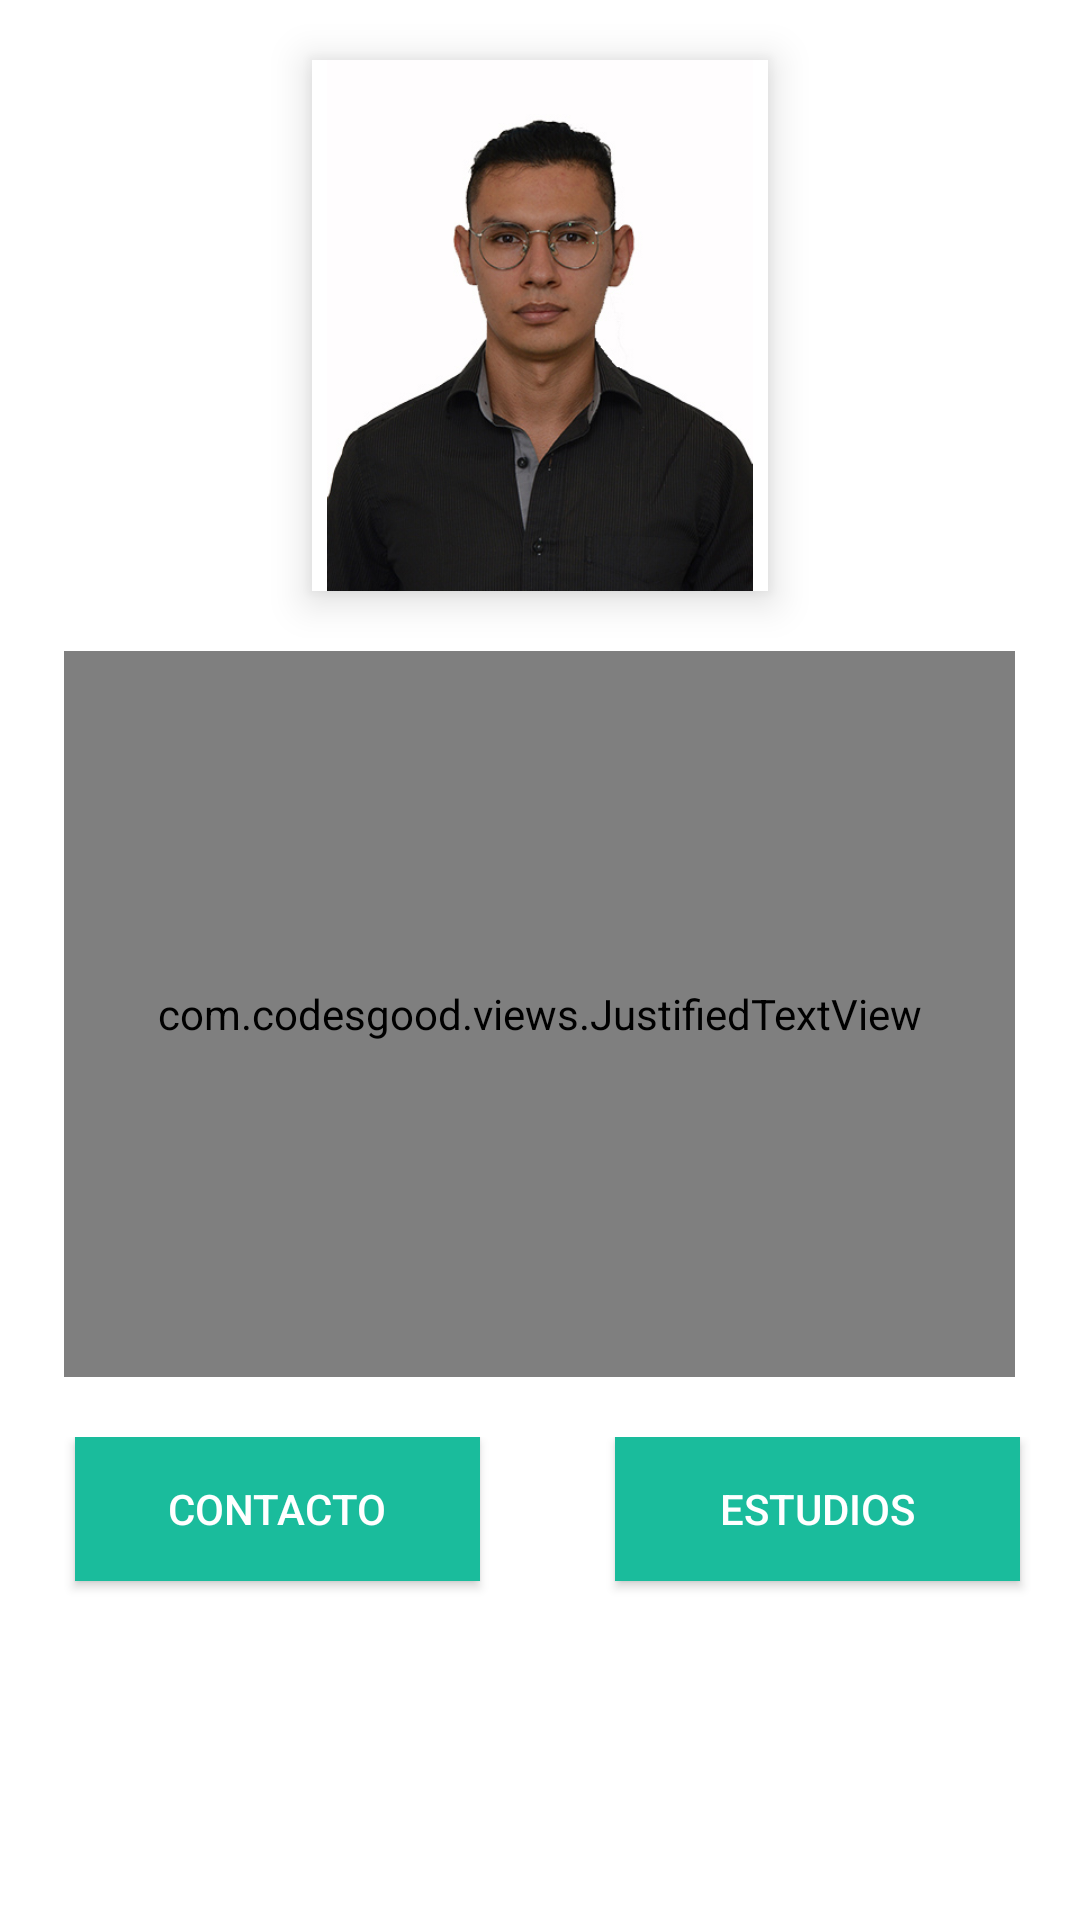

Android layout source for this screen:
<!-- AndroidManifest.xml: application theme Theme.AppCompat.NoActionBar -->
<!-- res/layout/activity_main.xml -->
<?xml version="1.0" encoding="utf-8"?>
<LinearLayout
    xmlns:android="http://schemas.android.com/apk/res/android"
    xmlns:app="http://schemas.android.com/apk/res-auto"
    xmlns:tools="http://schemas.android.com/tools"
    android:layout_width="match_parent"
    android:layout_height="match_parent"
    android:orientation="vertical"
    android:clipToPadding="false"
    android:background="#ffff"
    tools:context=".MainActivity"
    android:gravity="center"



    >

    <ScrollView
        android:layout_width="match_parent"
        android:layout_height="match_parent">

        <LinearLayout
            android:layout_width="match_parent"
            android:layout_height="match_parent"
            android:clipToPadding="false"
            android:gravity="center"
            android:orientation="vertical">


            <ImageView
                android:id="@+id/imageView"
                android:layout_width="152dp"
                android:layout_height="177dp"

                android:layout_marginTop="20dp"
                android:background="#ffffff"
                android:contentDescription="@string/descripcion_me"
                android:elevation="8dp"
                app:srcCompat="@drawable/david_torres_1" />

            <com.codesgood.views.JustifiedTextView
                android:id="@+id/textView"
                android:layout_width="317dp"
                android:layout_height="242dp"
                android:layout_marginVertical="20dp"
                android:layout_marginTop="10dp"

                android:fontFamily="casual"
                android:text="@string/txt_view"
                android:textColor="#576887" />

            <RelativeLayout
                android:layout_width="400dp"
                android:layout_height="124dp"
                android:background="#ffffff"
                android:elevation="0dp"
                >

                <Button
                    android:id="@+id/button"
                    android:layout_width="135dp"
                    android:layout_height="wrap_content"
                    android:layout_alignParentEnd="true"
                    android:layout_alignParentRight="true"
                    android:layout_marginEnd="40dp"
                    android:layout_marginRight="40dp"
                    android:background="@color/white"
                    android:backgroundTint="#1ABC9C"
                    android:elevation="8dp"
                    android:onClick="Siguiente"
                    android:text="Estudios"
                    app:backgroundTint="#1ABC9C" />

                <Button
                    android:id="@+id/button2"

                    android:layout_width="135dp"

                    android:layout_height="wrap_content"
                    android:layout_marginEnd="45dp"
                    android:layout_marginRight="45dp"
                    android:layout_toStartOf="@+id/button"
                    android:layout_toLeftOf="@+id/button"

                    android:background="@color/white"
                    android:backgroundTint="#1ABC9C"
                    android:elevation="8dp"
                    android:onClick="Siguiente2"
                    android:text="Contacto"
                    app:backgroundTint="#1ABC9C" />


            </RelativeLayout>

            <TextView
                android:layout_width="265dp"
                android:layout_height="55dp"
                android:layout_marginTop="10dp"
                android:text="Conocimientos en:"
                android:textColor="#FFFFFF"

                android:textSize="26sp" />

            <ImageView
                android:layout_width="203dp"
                android:layout_height="130dp"
                android:background="@drawable/python" />

            <ImageView
                android:layout_width="209dp"
                android:layout_height="130dp"
                android:background="@drawable/java" />

            <ImageView
                android:layout_width="200dp"
                android:layout_height="130dp"
                android:layout_marginTop="20dp"
                android:background="@drawable/cchar" />

            <ImageView
                android:layout_width="194dp"
                android:layout_height="130dp"
                android:layout_marginTop="20dp"
                android:background="@drawable/android" />


        </LinearLayout>

    </ScrollView>


</LinearLayout>
<!-- resources referenced by this layout -->
<resources>
  <color name="white">#FFFFFFFF</color>
  <!-- drawable android: png bitmap (drawable, 175489 bytes) -->
  <!-- drawable cchar: png bitmap (drawable, 48478 bytes) -->
  <!-- drawable david_torres_1: jpg bitmap (drawable, 68024 bytes) -->
  <!-- drawable java: png bitmap (drawable, 120689 bytes) -->
  <!-- drawable python: png bitmap (drawable, 67878 bytes) -->
  <string name="descripcion_me">me</string>
  <string name="txt_view">Hola, soy David, un ingeniero electrónico apasionado por la aplicación de la
  ingeniería en la resolución de problemas, en campos como la programación,
  la automatización, la robótica o cualquier otro campo de la electrónica, siempre dispuesto a afrontar nuevos retos.
  </string>
</resources>
